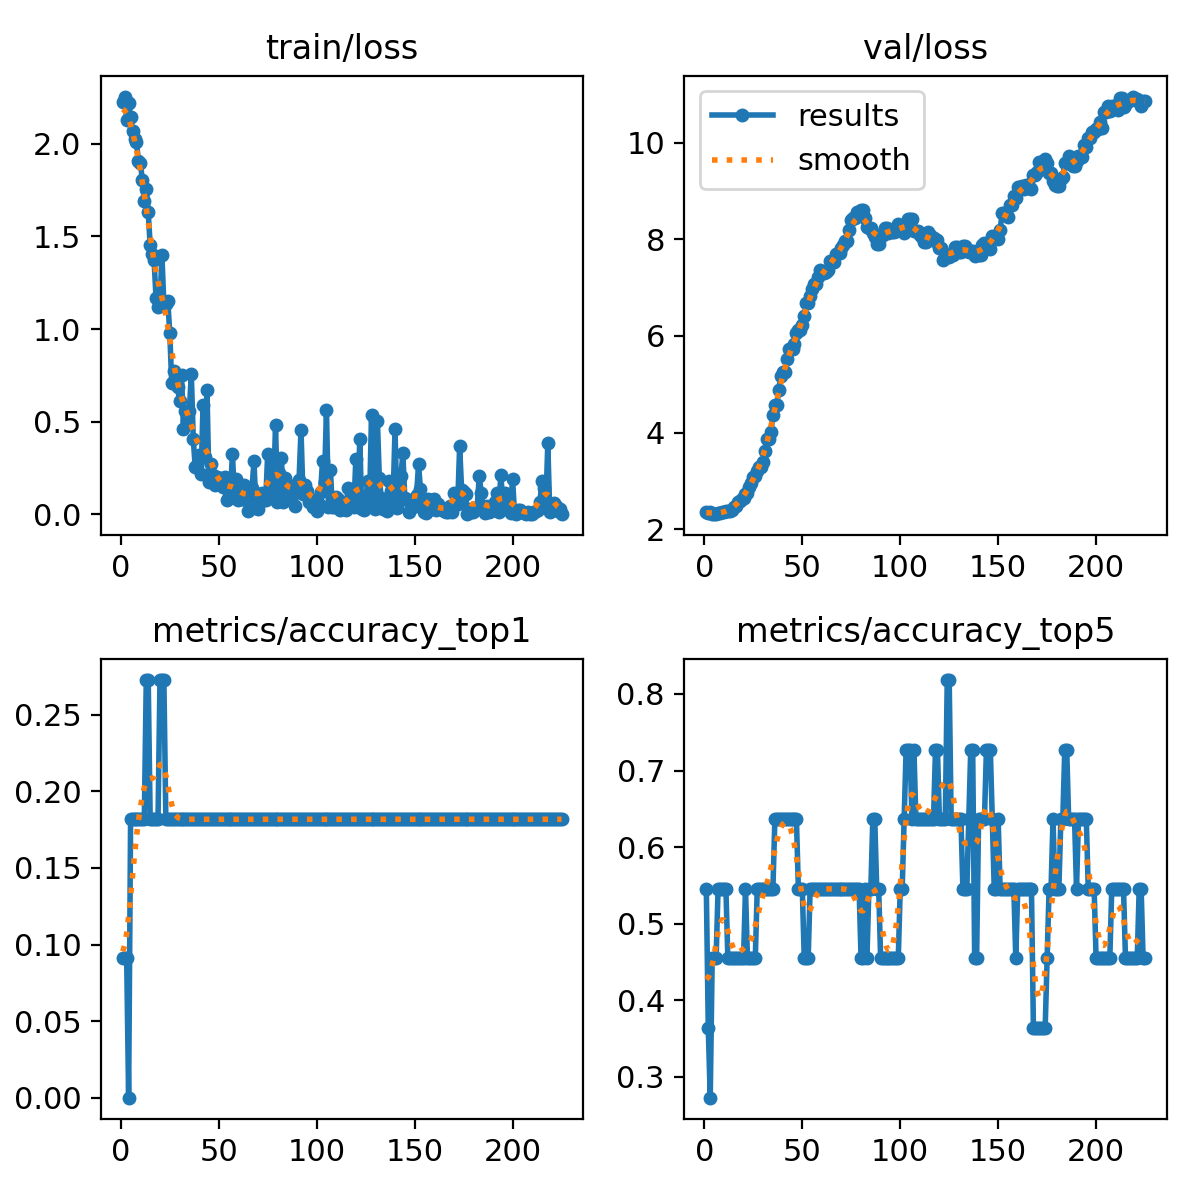

Source data for this figure (header and first rows):
epoch, time, train/loss, metrics/accuracy_top1, metrics/accuracy_top5, val/loss, lr/pg0, lr/pg1, lr/pg2
1, 1.895, 2.225, 0.09091, 0.5454, 2.356, 1.538e-05, 1.538e-05, 1.538e-05
2, 3.698, 2.255, 0.09091, 0.3636, 2.34, 3.84119e-05, 3.84119e-05, 3.84119e-05
3, 5.125, 2.127, 0.09091, 0.2727, 2.354, 6.13982e-05, 6.13982e-05, 6.13982e-05
4, 6.684, 2.219, 0, 0.4546, 2.315, 8.43388e-05, 8.43388e-05, 8.43388e-05
5, 8.03, 2.146, 0.1818, 0.4546, 2.31, 0.0001072, 0.0001072, 0.0001072
6, 9.536, 2.069, 0.1818, 0.4546, 2.309, 0.0001301, 0.0001301, 0.0001301
7, 10.84, 2.023, 0.1818, 0.5454, 2.328, 0.0001529, 0.0001529, 0.0001529
8, 12.21, 2.01, 0.1818, 0.5454, 2.333, 0.0001756, 0.0001756, 0.0001756
9, 13.59, 1.908, 0.1818, 0.5454, 2.349, 0.0001984, 0.0001984, 0.0001984
10, 14.93, 1.898, 0.1818, 0.5454, 2.345, 0.000221, 0.000221, 0.000221
11, 16.31, 1.802, 0.1818, 0.5454, 2.366, 0.0002436, 0.0002436, 0.0002436
12, 19.51, 1.69, 0.1818, 0.4546, 2.379, 0.0002662, 0.0002662, 0.0002662
13, 21.5, 1.758, 0.2727, 0.4546, 2.371, 0.0002887, 0.0002887, 0.0002887
14, 23.17, 1.63, 0.2727, 0.4546, 2.395, 0.0003112, 0.0003112, 0.0003112
15, 24.81, 1.453, 0.1818, 0.4546, 2.451, 0.0003337, 0.0003337, 0.0003337
16, 26.69, 1.403, 0.1818, 0.4546, 2.476, 0.0003561, 0.0003561, 0.0003561
17, 28.56, 1.371, 0.1818, 0.4546, 2.554, 0.0003784, 0.0003784, 0.0003784
18, 30.74, 1.165, 0.1818, 0.4546, 2.589, 0.0004007, 0.0004007, 0.0004007
19, 32.36, 1.12, 0.1818, 0.4546, 2.623, 0.000423, 0.000423, 0.000423
20, 34.1, 1.137, 0.2727, 0.4546, 2.643, 0.0004452, 0.0004452, 0.0004452
21, 36.53, 1.398, 0.2727, 0.5454, 2.732, 0.0004673, 0.0004673, 0.0004673
22, 38.34, 1.13, 0.2727, 0.4546, 2.748, 0.0004895, 0.0004895, 0.0004895
23, 39.92, 1.137, 0.1818, 0.4546, 2.864, 0.0005115, 0.0005115, 0.0005115
24, 41.7, 1.151, 0.1818, 0.4546, 2.958, 0.0005336, 0.0005336, 0.0005336
25, 43.23, 0.9796, 0.1818, 0.4546, 3.071, 0.0005555, 0.0005555, 0.0005555
26, 44.79, 0.7087, 0.1818, 0.4546, 3.105, 0.0005775, 0.0005775, 0.0005775
27, 46.63, 0.7739, 0.1818, 0.5454, 3.207, 0.0005994, 0.0005994, 0.0005994
28, 48.2, 0.7014, 0.1818, 0.5454, 3.29, 0.0006212, 0.0006212, 0.0006212
29, 51.13, 0.6884, 0.1818, 0.5454, 3.29, 0.000643, 0.000643, 0.000643
30, 53.21, 0.6115, 0.1818, 0.5454, 3.383, 0.0006648, 0.0006648, 0.0006648
31, 55, 0.7543, 0.1818, 0.5454, 3.62, 0.0006865, 0.0006865, 0.0006865
32, 56.77, 0.4607, 0.1818, 0.5454, 3.865, 0.0007081, 0.0007081, 0.0007081
33, 58.6, 0.5558, 0.1818, 0.5454, 3.865, 0.0007297, 0.0007297, 0.0007297
34, 60.11, 0.5038, 0.1818, 0.5454, 4.006, 0.0007439, 0.0007439, 0.0007439
35, 61.7, 0.5583, 0.1818, 0.5454, 4.363, 0.0007431, 0.0007431, 0.0007431
36, 63.33, 0.7578, 0.1818, 0.6364, 4.56, 0.0007424, 0.0007424, 0.0007424
37, 64.89, 0.4075, 0.1818, 0.6364, 4.56, 0.0007416, 0.0007416, 0.0007416
38, 66.37, 0.254, 0.1818, 0.6364, 4.884, 0.0007408, 0.0007408, 0.0007408
39, 68.05, 0.2669, 0.1818, 0.6364, 5.175, 0.0007401, 0.0007401, 0.0007401
40, 69.54, 0.318, 0.1818, 0.6364, 5.26, 0.0007393, 0.0007393, 0.0007393
41, 71.03, 0.2167, 0.1818, 0.6364, 5.26, 0.0007385, 0.0007385, 0.0007385
42, 72.6, 0.5888, 0.1818, 0.6364, 5.515, 0.0007378, 0.0007378, 0.0007378
43, 74.31, 0.3112, 0.1818, 0.6364, 5.728, 0.000737, 0.000737, 0.000737
44, 75.87, 0.6721, 0.1818, 0.6364, 5.736, 0.0007363, 0.0007363, 0.0007363
45, 77.44, 0.1752, 0.1818, 0.6364, 5.736, 0.0007355, 0.0007355, 0.0007355
46, 78.93, 0.2734, 0.1818, 0.6364, 5.835, 0.0007347, 0.0007347, 0.0007347
47, 80.45, 0.2104, 0.1818, 0.6364, 6.056, 0.000734, 0.000734, 0.000734
48, 81.99, 0.1586, 0.1818, 0.5454, 6.125, 0.0007332, 0.0007332, 0.0007332
49, 84.63, 0.2018, 0.1818, 0.5454, 6.125, 0.0007325, 0.0007325, 0.0007325
50, 86.09, 0.1802, 0.1818, 0.5454, 6.231, 0.0007317, 0.0007317, 0.0007317
51, 87.56, 0.194, 0.1818, 0.4546, 6.406, 0.0007309, 0.0007309, 0.0007309
52, 89.17, 0.1502, 0.1818, 0.4546, 6.677, 0.0007302, 0.0007302, 0.0007302
53, 90.81, 0.1996, 0.1818, 0.4546, 6.677, 0.0007294, 0.0007294, 0.0007294
54, 92.87, 0.07698, 0.1818, 0.5454, 6.835, 0.0007287, 0.0007287, 0.0007287
55, 94.6, 0.1003, 0.1818, 0.5454, 6.96, 0.0007279, 0.0007279, 0.0007279
56, 96.09, 0.1158, 0.1818, 0.5454, 7.064, 0.0007271, 0.0007271, 0.0007271
57, 97.51, 0.3277, 0.1818, 0.5454, 7.064, 0.0007264, 0.0007264, 0.0007264
58, 99.18, 0.09505, 0.1818, 0.5454, 7.214, 0.0007256, 0.0007256, 0.0007256
59, 100.8, 0.1888, 0.1818, 0.5454, 7.364, 0.0007248, 0.0007248, 0.0007248
60, 102.3, 0.07728, 0.1818, 0.5454, 7.299, 0.0007241, 0.0007241, 0.0007241
... 165 more rows
